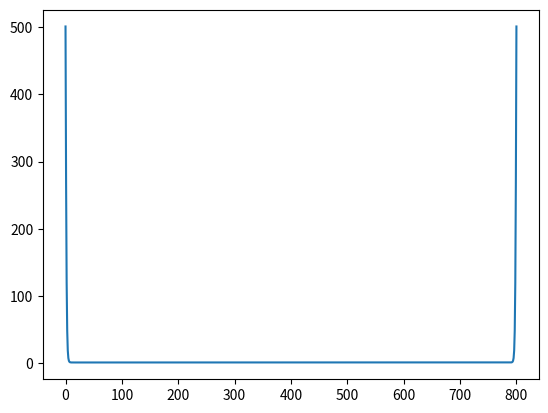

This chart was generated by the following Python code:
import matplotlib.pyplot as plt
import numpy as np

def f(x):
    return np.tanh((-x+50)) + np.tanh((x-550)) + 3

def g(x):
    return 1 + 1000 * (np.exp(-(x)**2 / 1000e-18 ) + np.exp(-(x-800e-9)**2 / 1000e-18))

def h(x):
    return  1000* (1 / (1 + np.exp(x)) + 1 / (1 + np.exp(-x + 800))) + 1

x = np.linspace(0, 800, 800)

plt.plot(x, h(x))
plt.show()
